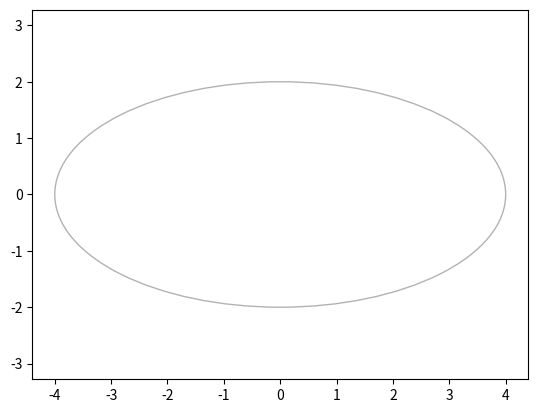

Reproduce this figure in Python.
from matplotlib.patches import Ellipse, Circle
import matplotlib.pyplot as plt

fig = plt.figure()
ax = fig.add_subplot(111)

ell1 = Ellipse(xy = (0.0, 0.0), width = 8, height = 4, facecolor= 'yellow', alpha=0.3, fill=False)
ax.add_patch(ell1)

x, y = 0, 0
#ax.plot(x, y, 'ro')

plt.axis('scaled')

plt.axis('equal')   #changes limits of x or y axis so that equal increments of x and y have the same length

plt.show()